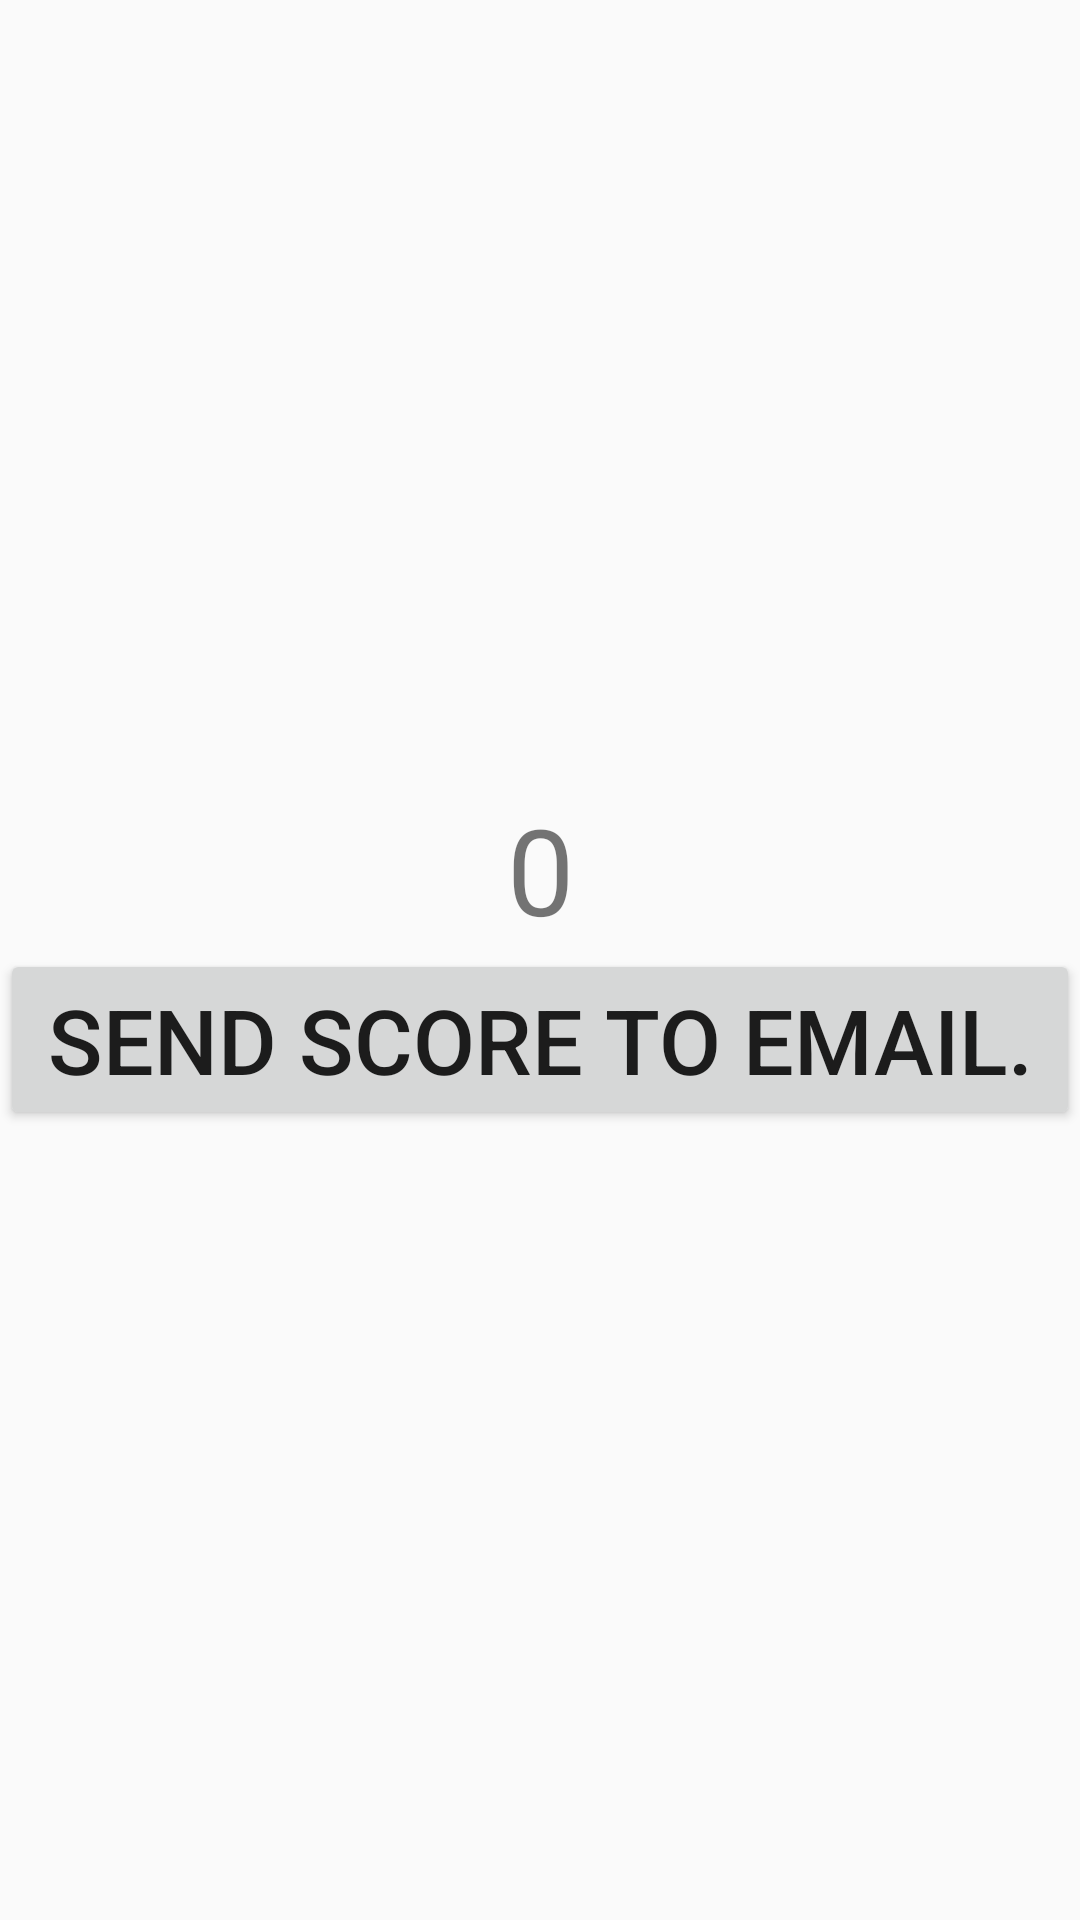

The Android layout XML behind this screen, and the referenced resources:
<!-- AndroidManifest.xml: application theme Theme.HorrorQuizApp -->
<!-- res/layout/activity_score.xml -->
<?xml version="1.0" encoding="utf-8"?>
<LinearLayout
    android:layout_height="match_parent"
    android:layout_width="match_parent"
    android:orientation="vertical"
    android:gravity="center"
    xmlns:android="http://schemas.android.com/apk/res/android">

    <TextView
        android:layout_width="match_parent"
        android:layout_height="wrap_content"
        android:text="0"
        android:textSize="40dp"
        android:textAlignment="center"
        android:id="@+id/scoreTV"
        />

    <Button
        android:id="@+id/sendEM"
        android:layout_width="match_parent"
        android:layout_height="wrap_content"
        android:text="Send score to email."
        android:textSize="30dp"
        />

</LinearLayout>
<!-- resources referenced by this layout -->
<resources>
  <style name="Theme.HorrorQuizApp" parent="Base.Theme.HorrorQuizApp" />
  <style name="Base.Theme.HorrorQuizApp" parent="Theme.AppCompat.Light.NoActionBar">
          
          
      </style>
</resources>
